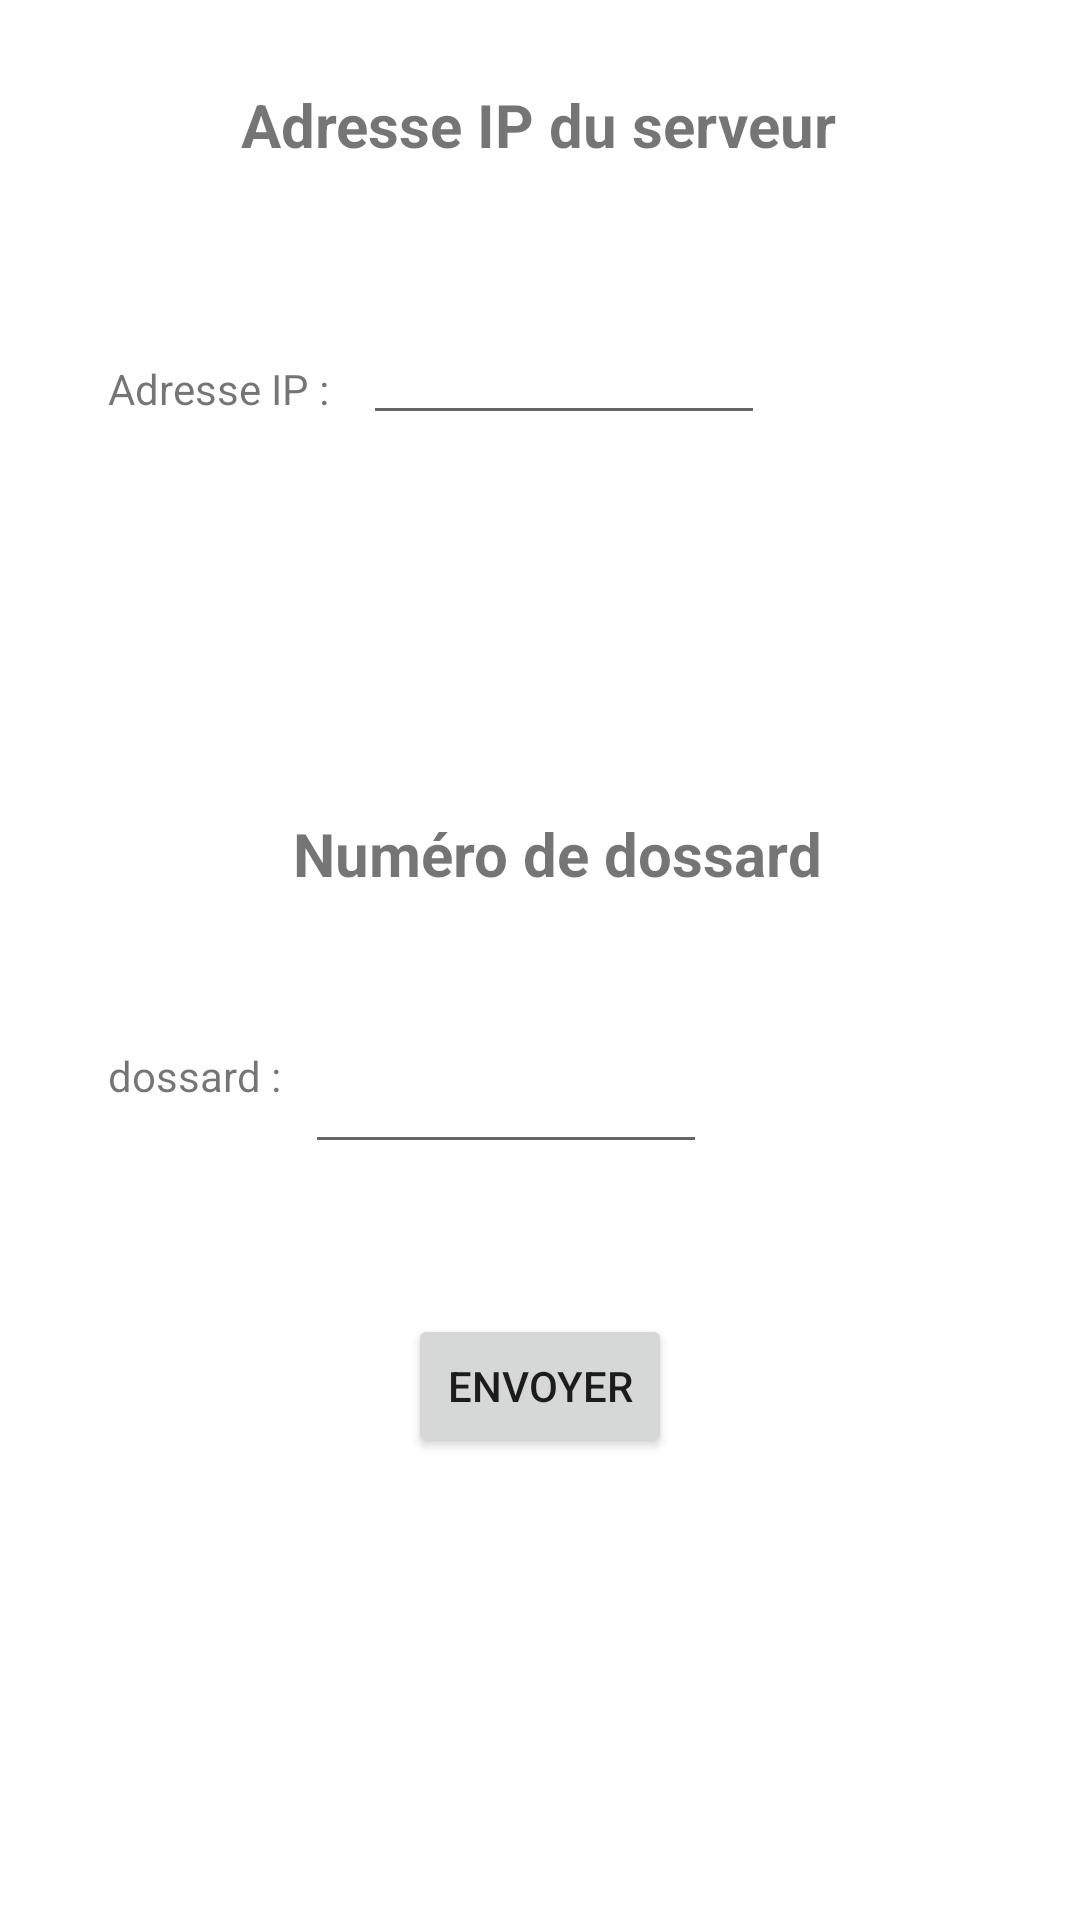

Reconstruct the res/layout file that produces this screen, plus the resources it refers to.
<!-- AndroidManifest.xml: application theme Theme.TrailGO -->
<!-- res/layout/activity_ip_params.xml -->
<?xml version="1.0" encoding="utf-8"?>
<androidx.constraintlayout.widget.ConstraintLayout xmlns:android="http://schemas.android.com/apk/res/android"
    xmlns:app="http://schemas.android.com/apk/res-auto"
    xmlns:tools="http://schemas.android.com/tools"
    android:layout_width="match_parent"
    android:layout_height="match_parent"
    tools:context=".ip_params">

    <TextView
        android:id="@+id/titre"
        android:layout_width="wrap_content"
        android:layout_height="wrap_content"
        android:layout_marginStart="147dp"
        android:layout_marginTop="28dp"
        android:layout_marginEnd="148dp"
        android:text="Adresse IP du serveur"
        android:textSize="20sp"
        android:textStyle="bold"
        app:layout_constraintEnd_toEndOf="parent"
        app:layout_constraintStart_toStartOf="parent"
        app:layout_constraintTop_toTopOf="parent" />

    <TextView
        android:id="@+id/textView3"
        android:layout_width="wrap_content"
        android:layout_height="wrap_content"
        android:layout_marginStart="36dp"
        android:layout_marginTop="120dp"
        android:text="Adresse IP : "
        app:layout_constraintStart_toStartOf="parent"
        app:layout_constraintTop_toTopOf="parent" />

    <TextView
        android:id="@+id/textView5"
        android:layout_width="wrap_content"
        android:layout_height="wrap_content"
        android:layout_marginStart="147dp"
        android:layout_marginTop="216dp"
        android:layout_marginEnd="148dp"
        android:text="Numéro de dossard"
        android:textSize="20sp"
        android:textStyle="bold"
        app:layout_constraintEnd_toEndOf="parent"
        app:layout_constraintHorizontal_bias="0.444"
        app:layout_constraintStart_toStartOf="parent"
        app:layout_constraintTop_toBottomOf="@+id/titre" />

    <TextView
        android:id="@+id/textView6"
        android:layout_width="wrap_content"
        android:layout_height="wrap_content"
        android:layout_marginStart="36dp"
        android:layout_marginTop="51dp"
        android:text="dossard :"
        app:layout_constraintStart_toStartOf="parent"
        app:layout_constraintTop_toBottomOf="@+id/textView5" />

    <Button
        android:id="@+id/ip_button"
        android:layout_width="wrap_content"
        android:layout_height="wrap_content"
        android:layout_marginTop="50dp"
        android:onClick="ip_params"
        android:text="Envoyer"
        app:layout_constraintEnd_toEndOf="parent"
        app:layout_constraintStart_toStartOf="parent"
        app:layout_constraintTop_toBottomOf="@+id/num2" />

    <EditText
        android:id="@+id/num2"
        android:layout_width="134dp"
        android:layout_height="52dp"
        android:layout_marginStart="8dp"
        android:layout_marginTop="38dp"
        android:ems="10"
        android:inputType="textPersonName"
        app:layout_constraintStart_toEndOf="@+id/textView6"
        app:layout_constraintTop_toBottomOf="@+id/textView5" />

    <EditText
        android:id="@+id/ip_serv"
        android:layout_width="134dp"
        android:layout_height="52dp"
        android:layout_marginStart="8dp"
        android:layout_marginTop="38dp"
        android:ems="10"
        android:inputType="textPersonName"
        app:layout_constraintStart_toEndOf="@+id/textView3"
        app:layout_constraintTop_toBottomOf="@+id/titre" />

</androidx.constraintlayout.widget.ConstraintLayout>
<!-- resources referenced by this layout -->
<resources>
  <style name="Theme.TrailGO" parent="Theme.MaterialComponents.DayNight.DarkActionBar">
          
          <item name="colorPrimary">@color/purple_500</item>
          <item name="colorPrimaryVariant">@color/purple_700</item>
          <item name="colorOnPrimary">@color/white</item>
          
          <item name="colorSecondary">@color/teal_200</item>
          <item name="colorSecondaryVariant">@color/teal_700</item>
          <item name="colorOnSecondary">@color/black</item>
          
          <item name="android:statusBarColor" tools:targetApi="l">?attr/colorPrimaryVariant</item>
          
      </style>
  <!-- not gathered from this repository: default colours our renderer supplied (Android Studio template values) -->
  <color name="purple_500">#FF6200EE</color>
  <color name="purple_700">#FF3700B3</color>
  <color name="teal_200">#FF03DAC5</color>
  <color name="teal_700">#FF018786</color>
  <color name="black">#FF000000</color>
  <color name="white">#FFFFFFFF</color>
</resources>
